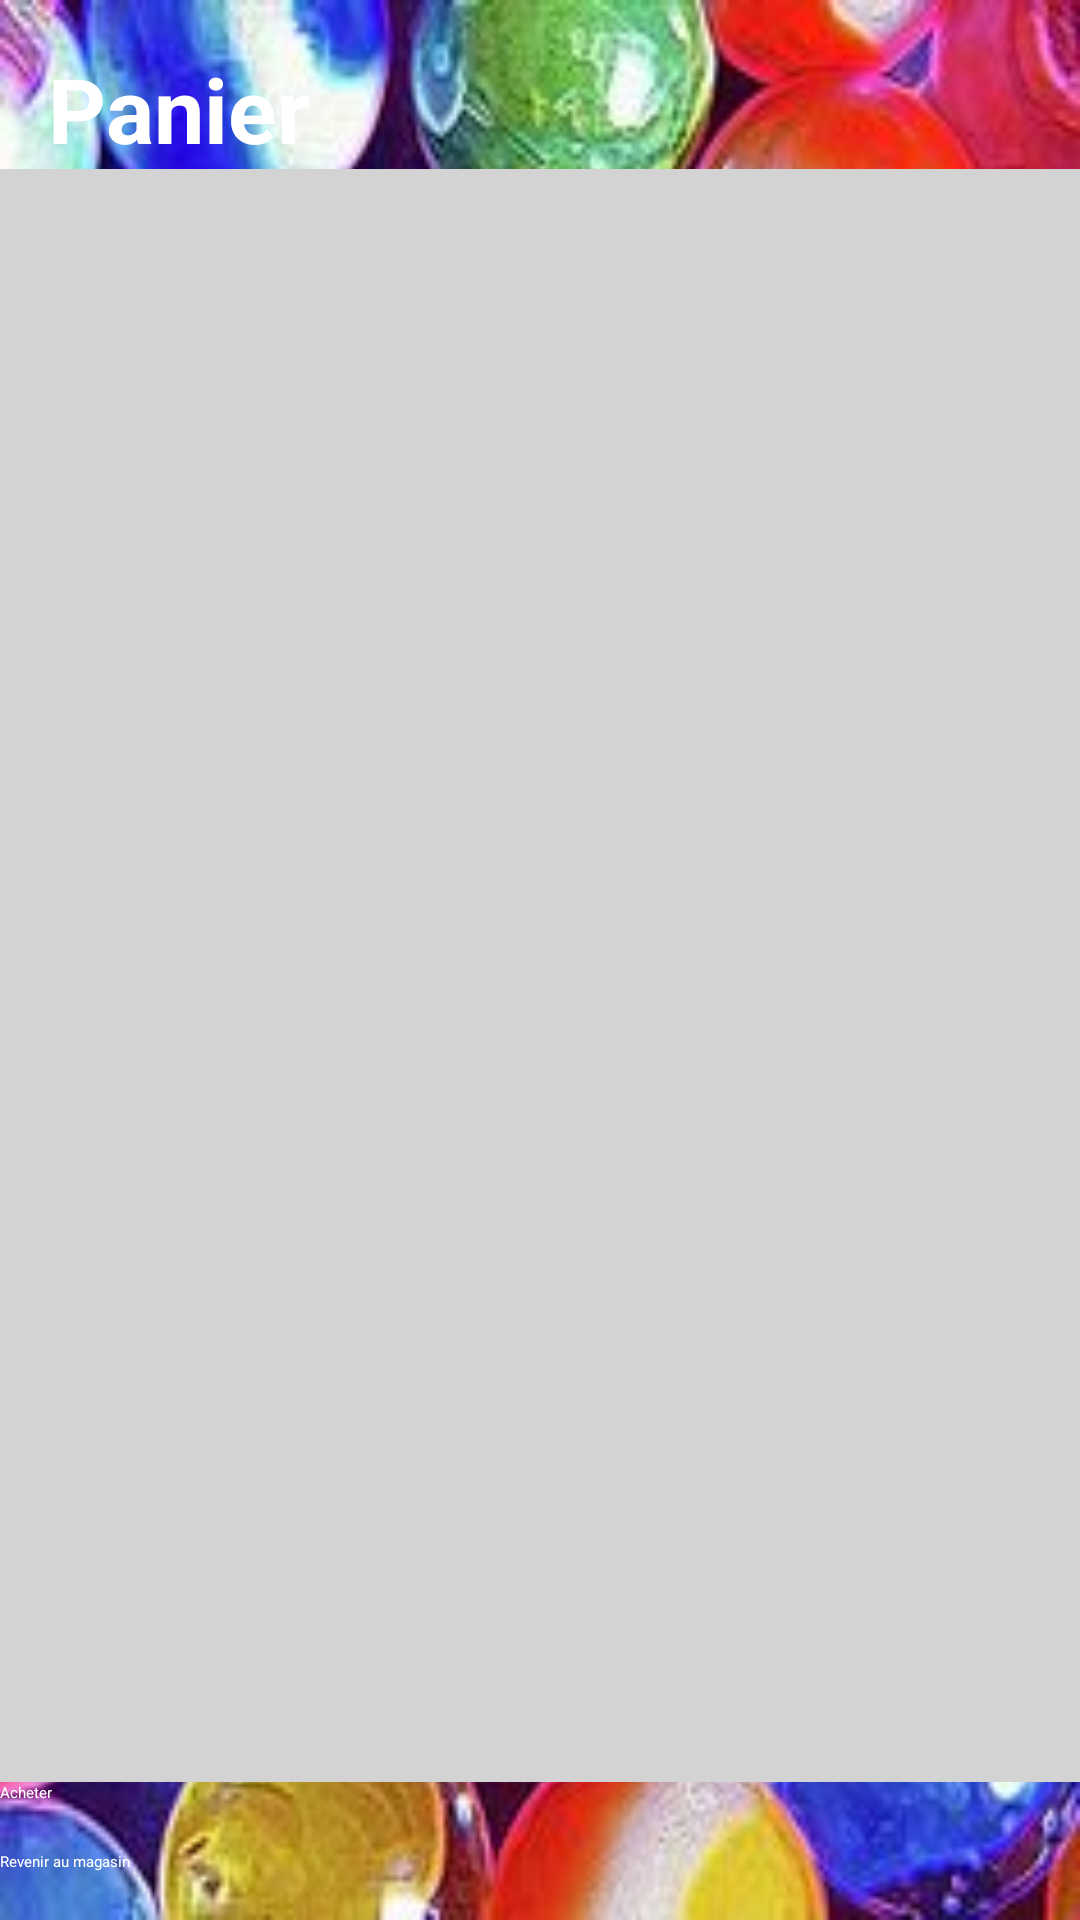

This screen was rendered from an Android layout file. Write that file and the resources it references.
<!-- AndroidManifest.xml: application theme Theme.Shop -->
<!-- res/layout/activity_shopping_cart.xml -->
<?xml version="1.0" encoding="utf-8"?>
<androidx.constraintlayout.widget.ConstraintLayout xmlns:android="http://schemas.android.com/apk/res/android"
    xmlns:app="http://schemas.android.com/apk/res-auto"
    xmlns:tools="http://schemas.android.com/tools"
    android:layout_width="match_parent"
    android:layout_height="match_parent"
    android:background="@drawable/fondbille"
    tools:context=".CartActivity">

    <TextView
        android:id="@+id/title"
        android:layout_width="wrap_content"
        android:layout_height="wrap_content"
        android:text="Panier"
        android:textSize="30sp"
        android:textStyle="bold"
        android:textColor="@android:color/white"
        android:layout_marginTop="16dp"
        android:layout_marginStart="16dp"
        app:layout_constraintStart_toStartOf="parent"
        app:layout_constraintTop_toTopOf="parent"/>

    <ImageView
        android:id="@+id/cart_image"
        android:layout_width="64dp"
        android:layout_height="64dp"
        android:layout_marginTop="16dp"
        android:layout_marginEnd="16dp"
        app:layout_constraintEnd_toEndOf="parent"
        app:layout_constraintTop_toTopOf="parent"/>

    <ListView
        android:id="@+id/products_list"
        android:layout_width="0dp"
        android:layout_height="0dp"
        android:background="#D3D3D3"
        android:divider="@null"
        android:dividerHeight="0dp"
        android:padding="16dp"
        app:layout_constraintBottom_toTopOf="@id/buy_button"
        app:layout_constraintEnd_toEndOf="parent"
        app:layout_constraintStart_toStartOf="parent"
        app:layout_constraintTop_toBottomOf="@id/title"/>

    <Button
        android:id="@+id/buy_button"
        android:layout_width="0dp"
        android:layout_height="wrap_content"
        android:text="Acheter"
        android:backgroundTint="#005BEA"
        android:textColor="@android:color/white"
        android:layout_marginBottom="16dp"
        app:layout_constraintBottom_toTopOf="@id/back_button"
        app:layout_constraintEnd_toEndOf="parent"
        app:layout_constraintStart_toStartOf="parent"/>

    <Button
        android:id="@+id/back_button"
        android:layout_width="0dp"
        android:layout_height="wrap_content"
        android:text="Revenir au magasin"
        android:backgroundTint="#005BEA"
        android:textColor="@android:color/white"
        android:layout_marginBottom="16dp"
        app:layout_constraintBottom_toBottomOf="parent"
        app:layout_constraintEnd_toEndOf="parent"
        app:layout_constraintStart_toStartOf="parent"/>

</androidx.constraintlayout.widget.ConstraintLayout>
<!-- resources referenced by this layout -->
<resources>
  <!-- drawable fondbille: png bitmap (drawable, 31711 bytes) -->
</resources>
